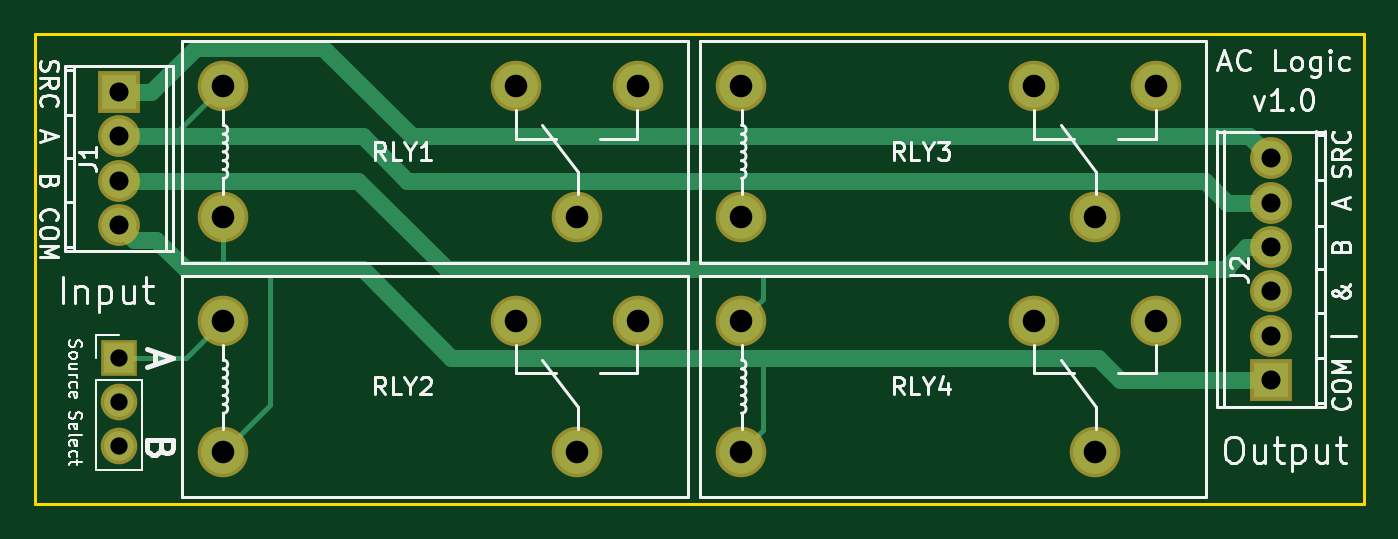
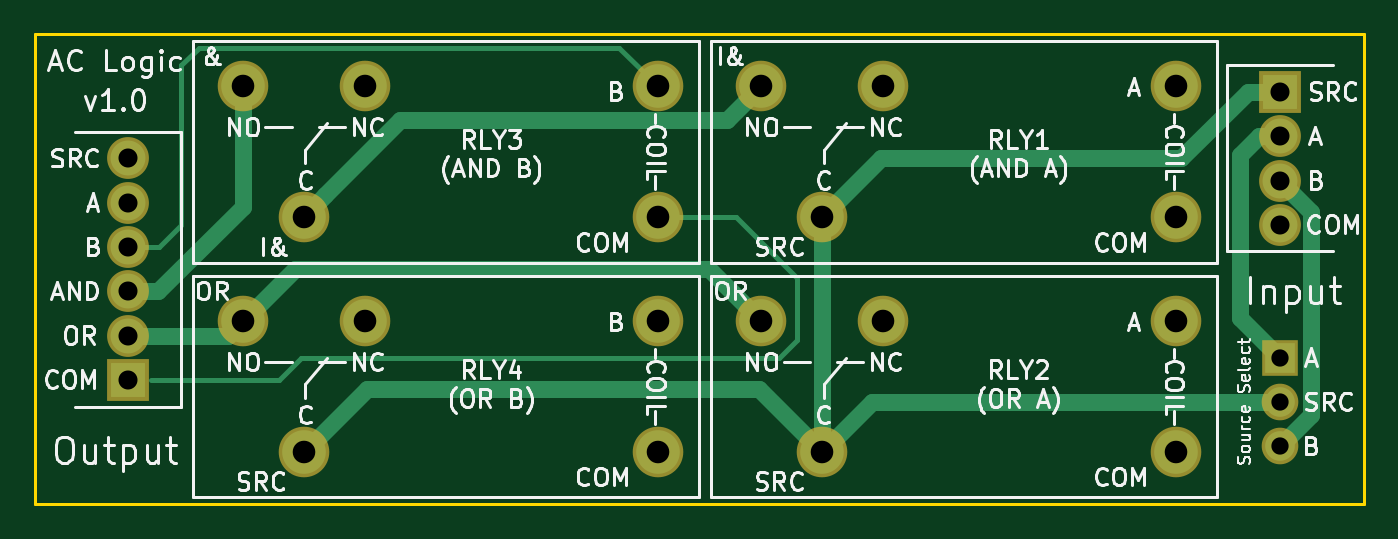
Circuit board: 8 layer files. Board 76.2 x 26.9 mm.
- bottom_copper: AC Logic Board-B.Cu.gbr (3484 bytes)
- bottom_mask: AC Logic Board-B.Mask.gbr (1265 bytes)
- bottom_silk: AC Logic Board-B.SilkS.gbr (51876 bytes)
- outline: AC Logic Board-Edge.Cuts.gbr (493 bytes)
- top_copper: AC Logic Board-F.Cu.gbr (3524 bytes)
- top_mask: AC Logic Board-F.Mask.gbr (1265 bytes)
- top_silk: AC Logic Board-F.SilkS.gbr (25925 bytes)
- drill: AC Logic Board.drl (622 bytes)

=== bottom_copper: AC Logic Board-B.Cu.gbr ===
G04 #@! TF.FileFunction,Copper,L2,Bot,Signal*
%FSLAX46Y46*%
G04 Gerber Fmt 4.6, Leading zero omitted, Abs format (unit mm)*
G04 Created by KiCad (PCBNEW 4.0.7) date 02/04/19 17:51:41*
%MOMM*%
%LPD*%
G01*
G04 APERTURE LIST*
%ADD10C,0.100000*%
%ADD11R,1.700000X1.700000*%
%ADD12O,1.700000X1.700000*%
%ADD13C,2.500000*%
%ADD14O,1.998980X1.998980*%
%ADD15R,1.998980X1.998980*%
%ADD16C,1.000000*%
%ADD17C,0.300000*%
G04 APERTURE END LIST*
D10*
D11*
X119380000Y-93980000D03*
D12*
X119380000Y-96520000D03*
X119380000Y-99060000D03*
D13*
X125336000Y-85919000D03*
X125336000Y-78419000D03*
X145636000Y-85919000D03*
X149136000Y-78419000D03*
X142136000Y-78419000D03*
X125336000Y-99381000D03*
X125336000Y-91881000D03*
X145636000Y-99381000D03*
X149136000Y-91881000D03*
X142136000Y-91881000D03*
X155054000Y-85919000D03*
X155054000Y-78419000D03*
X175354000Y-85919000D03*
X178854000Y-78419000D03*
X171854000Y-78419000D03*
X155054000Y-99381000D03*
X155054000Y-91881000D03*
X175354000Y-99381000D03*
X178854000Y-91881000D03*
X171854000Y-91881000D03*
D14*
X119380000Y-86360000D03*
D15*
X119380000Y-78740000D03*
D14*
X119380000Y-81280000D03*
X119380000Y-83820000D03*
X185420000Y-87630000D03*
D15*
X185420000Y-95250000D03*
D14*
X185420000Y-92710000D03*
X185420000Y-90170000D03*
X185420000Y-85090000D03*
X185420000Y-82550000D03*
D16*
X142267000Y-82550000D02*
X145636000Y-85919000D01*
X119380000Y-78740000D02*
X121230000Y-78740000D01*
X145636000Y-99381000D02*
X142775000Y-96520000D01*
X142775000Y-96520000D02*
X119380000Y-96520000D01*
X149259000Y-95758000D02*
X171731000Y-95758000D01*
X171731000Y-95758000D02*
X175354000Y-99381000D01*
X145636000Y-99381000D02*
X149259000Y-95758000D01*
X145636000Y-85919000D02*
X145636000Y-87686766D01*
X145636000Y-87686766D02*
X145636000Y-99381000D01*
X125040000Y-82550000D02*
X142267000Y-82550000D01*
X121230000Y-78740000D02*
X125040000Y-82550000D01*
X119380000Y-81280000D02*
X120582081Y-81280000D01*
X120582081Y-81280000D02*
X121666000Y-82363919D01*
X121666000Y-82363919D02*
X121666000Y-91694000D01*
X121666000Y-91694000D02*
X119380000Y-93980000D01*
D17*
X155054000Y-78419000D02*
X157273000Y-76200000D01*
X157273000Y-76200000D02*
X181356000Y-76200000D01*
X183642000Y-87630000D02*
X185420000Y-87630000D01*
X181356000Y-76200000D02*
X182372000Y-77216000D01*
X182372000Y-77216000D02*
X182372000Y-86360000D01*
X182372000Y-86360000D02*
X183642000Y-87630000D01*
D16*
X117602000Y-85598000D02*
X117602000Y-97282000D01*
X117602000Y-97282000D02*
X119380000Y-99060000D01*
X119380000Y-83820000D02*
X117602000Y-85598000D01*
D17*
X148082000Y-93980000D02*
X175514000Y-93980000D01*
X175514000Y-93980000D02*
X176784000Y-95250000D01*
X176784000Y-95250000D02*
X184120510Y-95250000D01*
X147066000Y-89408000D02*
X150555000Y-85919000D01*
X150555000Y-85919000D02*
X155054000Y-85919000D01*
X147066000Y-92964000D02*
X147066000Y-89408000D01*
X148082000Y-93980000D02*
X147066000Y-92964000D01*
D16*
X185420000Y-90170000D02*
X183718998Y-90170000D01*
X183718998Y-90170000D02*
X178854000Y-85305002D01*
X178854000Y-85305002D02*
X178854000Y-78419000D01*
X185420000Y-92710000D02*
X179683000Y-92710000D01*
X179683000Y-92710000D02*
X178854000Y-91881000D01*
X152117000Y-88900000D02*
X175873000Y-88900000D01*
X175873000Y-88900000D02*
X178854000Y-91881000D01*
X149136000Y-91881000D02*
X152117000Y-88900000D01*
X149136000Y-78419000D02*
X151086001Y-80369001D01*
X151086001Y-80369001D02*
X169804001Y-80369001D01*
X169804001Y-80369001D02*
X174104001Y-84669001D01*
X174104001Y-84669001D02*
X175354000Y-85919000D01*
M02*

=== bottom_mask: AC Logic Board-B.Mask.gbr ===
G04 #@! TF.FileFunction,Soldermask,Bot*
%FSLAX46Y46*%
G04 Gerber Fmt 4.6, Leading zero omitted, Abs format (unit mm)*
G04 Created by KiCad (PCBNEW 4.0.7) date 02/04/19 17:51:41*
%MOMM*%
%LPD*%
G01*
G04 APERTURE LIST*
%ADD10C,0.100000*%
%ADD11R,2.100000X2.100000*%
%ADD12O,2.100000X2.100000*%
%ADD13C,2.900000*%
%ADD14O,2.398980X2.398980*%
%ADD15R,2.398980X2.398980*%
G04 APERTURE END LIST*
D10*
D11*
X119380000Y-93980000D03*
D12*
X119380000Y-96520000D03*
X119380000Y-99060000D03*
D13*
X125336000Y-85919000D03*
X125336000Y-78419000D03*
X145636000Y-85919000D03*
X149136000Y-78419000D03*
X142136000Y-78419000D03*
X125336000Y-99381000D03*
X125336000Y-91881000D03*
X145636000Y-99381000D03*
X149136000Y-91881000D03*
X142136000Y-91881000D03*
X155054000Y-85919000D03*
X155054000Y-78419000D03*
X175354000Y-85919000D03*
X178854000Y-78419000D03*
X171854000Y-78419000D03*
X155054000Y-99381000D03*
X155054000Y-91881000D03*
X175354000Y-99381000D03*
X178854000Y-91881000D03*
X171854000Y-91881000D03*
D14*
X119380000Y-86360000D03*
D15*
X119380000Y-78740000D03*
D14*
X119380000Y-81280000D03*
X119380000Y-83820000D03*
X185420000Y-87630000D03*
D15*
X185420000Y-95250000D03*
D14*
X185420000Y-92710000D03*
X185420000Y-90170000D03*
X185420000Y-85090000D03*
X185420000Y-82550000D03*
M02*

=== bottom_silk: AC Logic Board-B.SilkS.gbr (51876 bytes, source omitted) ===
=== outline: AC Logic Board-Edge.Cuts.gbr ===
G04 #@! TF.FileFunction,Profile,NP*
%FSLAX46Y46*%
G04 Gerber Fmt 4.6, Leading zero omitted, Abs format (unit mm)*
G04 Created by KiCad (PCBNEW 4.0.7) date 02/04/19 17:51:41*
%MOMM*%
%LPD*%
G01*
G04 APERTURE LIST*
%ADD10C,0.100000*%
%ADD11C,0.150000*%
G04 APERTURE END LIST*
D10*
D11*
X114554000Y-102362000D02*
X114554000Y-75438000D01*
X190754000Y-102362000D02*
X114554000Y-102362000D01*
X190754000Y-75438000D02*
X190754000Y-102362000D01*
X114554000Y-75438000D02*
X190754000Y-75438000D01*
M02*

=== top_copper: AC Logic Board-F.Cu.gbr ===
G04 #@! TF.FileFunction,Copper,L1,Top,Signal*
%FSLAX46Y46*%
G04 Gerber Fmt 4.6, Leading zero omitted, Abs format (unit mm)*
G04 Created by KiCad (PCBNEW 4.0.7) date 02/04/19 17:51:41*
%MOMM*%
%LPD*%
G01*
G04 APERTURE LIST*
%ADD10C,0.100000*%
%ADD11R,1.700000X1.700000*%
%ADD12O,1.700000X1.700000*%
%ADD13C,2.500000*%
%ADD14O,1.998980X1.998980*%
%ADD15R,1.998980X1.998980*%
%ADD16C,1.000000*%
%ADD17C,0.300000*%
G04 APERTURE END LIST*
D10*
D11*
X119380000Y-93980000D03*
D12*
X119380000Y-96520000D03*
X119380000Y-99060000D03*
D13*
X125336000Y-85919000D03*
X125336000Y-78419000D03*
X145636000Y-85919000D03*
X149136000Y-78419000D03*
X142136000Y-78419000D03*
X125336000Y-99381000D03*
X125336000Y-91881000D03*
X145636000Y-99381000D03*
X149136000Y-91881000D03*
X142136000Y-91881000D03*
X155054000Y-85919000D03*
X155054000Y-78419000D03*
X175354000Y-85919000D03*
X178854000Y-78419000D03*
X171854000Y-78419000D03*
X155054000Y-99381000D03*
X155054000Y-91881000D03*
X175354000Y-99381000D03*
X178854000Y-91881000D03*
X171854000Y-91881000D03*
D14*
X119380000Y-86360000D03*
D15*
X119380000Y-78740000D03*
D14*
X119380000Y-81280000D03*
X119380000Y-83820000D03*
X185420000Y-87630000D03*
D15*
X185420000Y-95250000D03*
D14*
X185420000Y-92710000D03*
X185420000Y-90170000D03*
X185420000Y-85090000D03*
X185420000Y-82550000D03*
D16*
X136144000Y-81280000D02*
X184150000Y-81280000D01*
X184150000Y-81280000D02*
X185420000Y-82550000D01*
X119380000Y-78740000D02*
X121230000Y-78740000D01*
X131064000Y-76200000D02*
X136144000Y-81280000D01*
X123770000Y-76200000D02*
X131064000Y-76200000D01*
X121230000Y-78740000D02*
X123770000Y-76200000D01*
X182880000Y-85090000D02*
X185420000Y-85090000D01*
X181610000Y-83820000D02*
X182880000Y-85090000D01*
X135890000Y-83820000D02*
X181610000Y-83820000D01*
D17*
X119380000Y-93980000D02*
X123237000Y-93980000D01*
X123237000Y-93980000D02*
X125336000Y-91881000D01*
D16*
X133350000Y-81280000D02*
X135890000Y-83820000D01*
X119380000Y-81280000D02*
X133350000Y-81280000D01*
D17*
X119380000Y-81280000D02*
X122475000Y-81280000D01*
X122475000Y-81280000D02*
X125336000Y-78419000D01*
D16*
X185420000Y-87630000D02*
X184006508Y-87630000D01*
X184006508Y-87630000D02*
X182880000Y-88756508D01*
X182880000Y-88756508D02*
X182880000Y-88900000D01*
X138176000Y-88900000D02*
X156210000Y-88900000D01*
X156210000Y-88900000D02*
X182880000Y-88900000D01*
D17*
X155054000Y-91881000D02*
X156303999Y-90631001D01*
X156303999Y-90631001D02*
X156303999Y-88993999D01*
X156303999Y-88993999D02*
X156210000Y-88900000D01*
D16*
X133096000Y-83820000D02*
X138176000Y-88900000D01*
X119380000Y-83820000D02*
X133096000Y-83820000D01*
X175514000Y-93980000D02*
X176784000Y-95250000D01*
X176784000Y-95250000D02*
X185420000Y-95250000D01*
X156464000Y-93980000D02*
X175514000Y-93980000D01*
X138430000Y-93980000D02*
X156464000Y-93980000D01*
D17*
X155054000Y-99381000D02*
X156303999Y-98131001D01*
X156303999Y-98131001D02*
X156303999Y-94140001D01*
X156303999Y-94140001D02*
X156464000Y-93980000D01*
D16*
X125222000Y-88900000D02*
X128016000Y-88900000D01*
X128016000Y-88900000D02*
X133350000Y-88900000D01*
D17*
X125336000Y-99381000D02*
X128016000Y-96701000D01*
X128016000Y-96701000D02*
X128016000Y-88900000D01*
D16*
X123190000Y-88900000D02*
X125222000Y-88900000D01*
D17*
X125336000Y-85919000D02*
X125336000Y-88786000D01*
X125336000Y-88786000D02*
X125222000Y-88900000D01*
D16*
X133350000Y-88900000D02*
X138430000Y-93980000D01*
X121499999Y-87209999D02*
X123190000Y-88900000D01*
X119380000Y-86360000D02*
X120229999Y-87209999D01*
X120229999Y-87209999D02*
X121499999Y-87209999D01*
M02*

=== top_mask: AC Logic Board-F.Mask.gbr ===
G04 #@! TF.FileFunction,Soldermask,Top*
%FSLAX46Y46*%
G04 Gerber Fmt 4.6, Leading zero omitted, Abs format (unit mm)*
G04 Created by KiCad (PCBNEW 4.0.7) date 02/04/19 17:51:41*
%MOMM*%
%LPD*%
G01*
G04 APERTURE LIST*
%ADD10C,0.100000*%
%ADD11R,2.100000X2.100000*%
%ADD12O,2.100000X2.100000*%
%ADD13C,2.900000*%
%ADD14O,2.398980X2.398980*%
%ADD15R,2.398980X2.398980*%
G04 APERTURE END LIST*
D10*
D11*
X119380000Y-93980000D03*
D12*
X119380000Y-96520000D03*
X119380000Y-99060000D03*
D13*
X125336000Y-85919000D03*
X125336000Y-78419000D03*
X145636000Y-85919000D03*
X149136000Y-78419000D03*
X142136000Y-78419000D03*
X125336000Y-99381000D03*
X125336000Y-91881000D03*
X145636000Y-99381000D03*
X149136000Y-91881000D03*
X142136000Y-91881000D03*
X155054000Y-85919000D03*
X155054000Y-78419000D03*
X175354000Y-85919000D03*
X178854000Y-78419000D03*
X171854000Y-78419000D03*
X155054000Y-99381000D03*
X155054000Y-91881000D03*
X175354000Y-99381000D03*
X178854000Y-91881000D03*
X171854000Y-91881000D03*
D14*
X119380000Y-86360000D03*
D15*
X119380000Y-78740000D03*
D14*
X119380000Y-81280000D03*
X119380000Y-83820000D03*
X185420000Y-87630000D03*
D15*
X185420000Y-95250000D03*
D14*
X185420000Y-92710000D03*
X185420000Y-90170000D03*
X185420000Y-85090000D03*
X185420000Y-82550000D03*
M02*

=== top_silk: AC Logic Board-F.SilkS.gbr (25925 bytes, source omitted) ===
=== drill: AC Logic Board.drl ===
M48
;DRILL file {KiCad 4.0.7} date 02/04/19 17:51:43
;FORMAT={-:-/ absolute / inch / decimal}
FMAT,2
INCH,TZ
T1C0.039
T2C0.043
T3C0.051
%
G90
G05
M72
T1
X4.7Y-3.7
X4.7Y-3.8
X4.7Y-3.9
T2
X4.7Y-3.1
X4.7Y-3.2
X4.7Y-3.3
X4.7Y-3.4
X7.3Y-3.25
X7.3Y-3.35
X7.3Y-3.45
X7.3Y-3.55
X7.3Y-3.65
X7.3Y-3.75
T3
X4.9345Y-3.0874
X4.9345Y-3.3826
X4.9345Y-3.6174
X4.9345Y-3.9126
X5.5959Y-3.0874
X5.5959Y-3.6174
X5.7337Y-3.3826
X5.7337Y-3.9126
X5.8715Y-3.0874
X5.8715Y-3.6174
X6.1045Y-3.0874
X6.1045Y-3.3826
X6.1045Y-3.6174
X6.1045Y-3.9126
X6.7659Y-3.0874
X6.7659Y-3.6174
X6.9037Y-3.3826
X6.9037Y-3.9126
X7.0415Y-3.0874
X7.0415Y-3.6174
T0
M30
